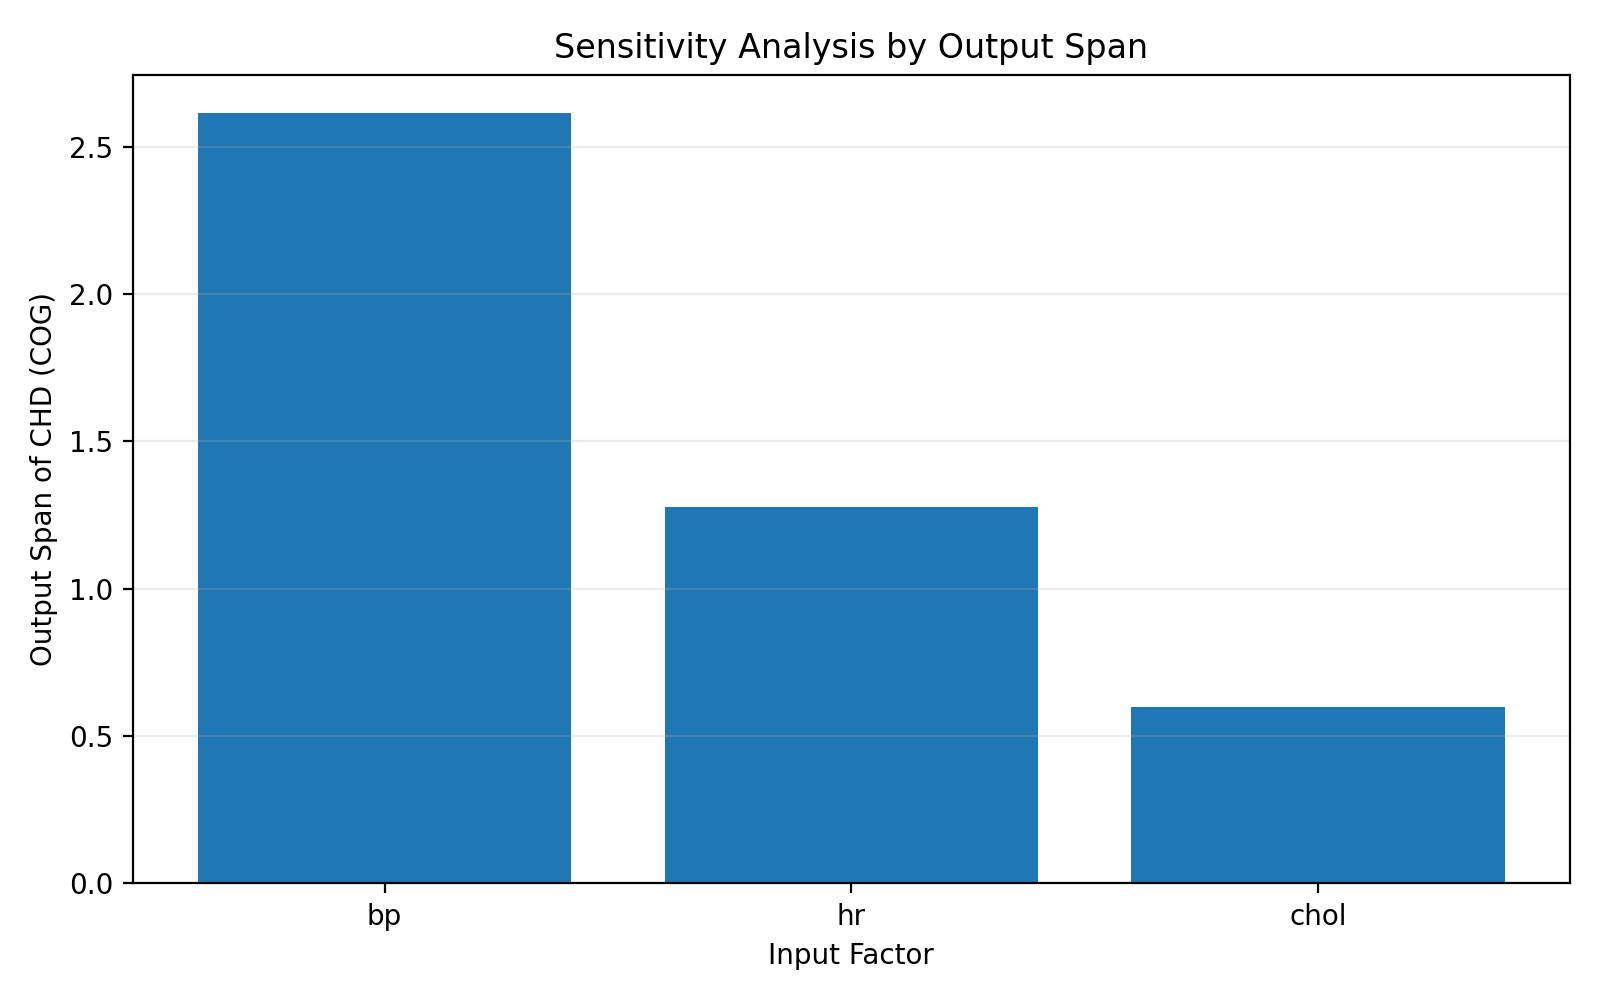

The file beside this chart, header and first rows:
input_factor, range_tested, mean_abs_slope, output_span
bp, 100 to 200, 0.02613, 2.613
hr, 50 to 200, 0.01076, 1.276
chol, 100 to 280, 0.004266, 0.5983
